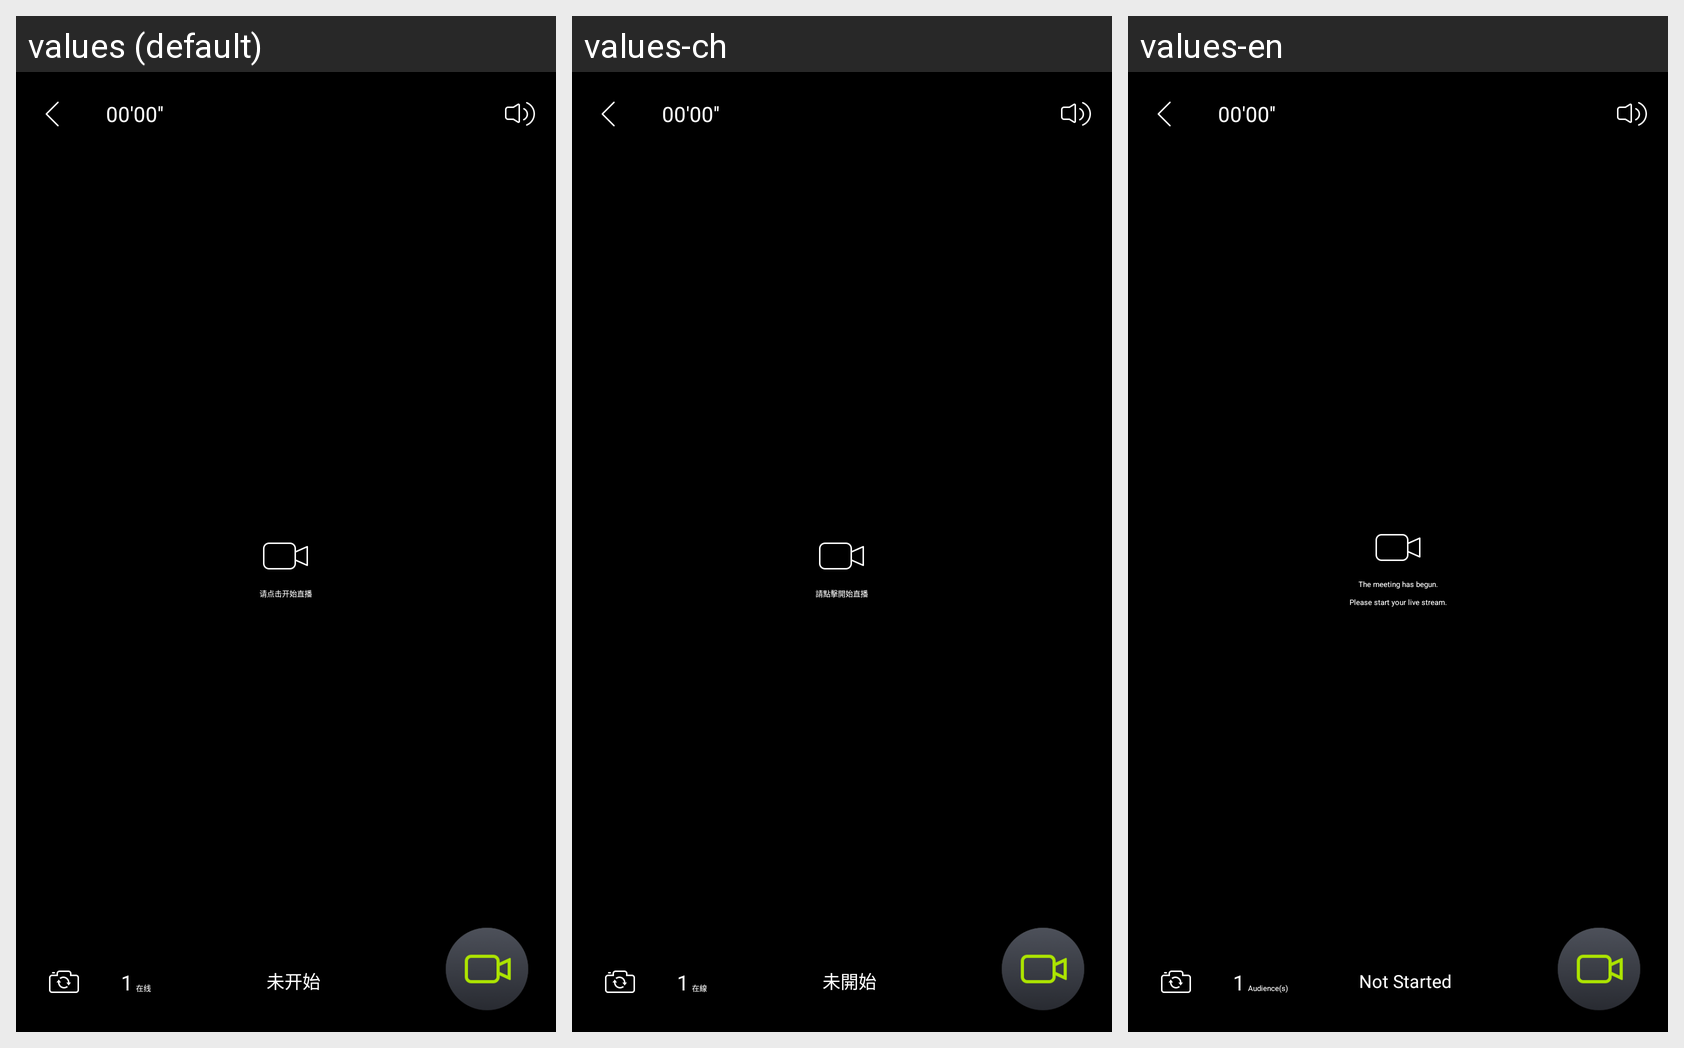

Locale-by-locale string values for the Android screen shown in this grid:
Android screen res/layout/activity_live_room.xml rendered under 3 locales, left to right: values (default), values-ch, values-en. Device: Nexus 5 (rendered at 1080×1920; each locale shown at half size, 540×960, under a caption strip naming it); theme AppTheme_SwipeBack.
Other locales in the repository, not shown: values-zh-rCN, values-zh-rHK, values-zh-rTW.
Strings drawn on this screen, with the default value and each locale's value (text and hints the layout hard-codes, and strings that could not be matched under every locale, appear in the picture but are not listed):

online
  values: 在线
  values-ch: 在線
  values-en: Audience(s)

no_start
  values: 未开始
  values-ch: 未開始
  values-en: Not Started

click_start_live
  values: 请点击开始直播
  values-ch: 請點擊開始直播
  values-en: The meeting has begun.
      Please start your live stream.
